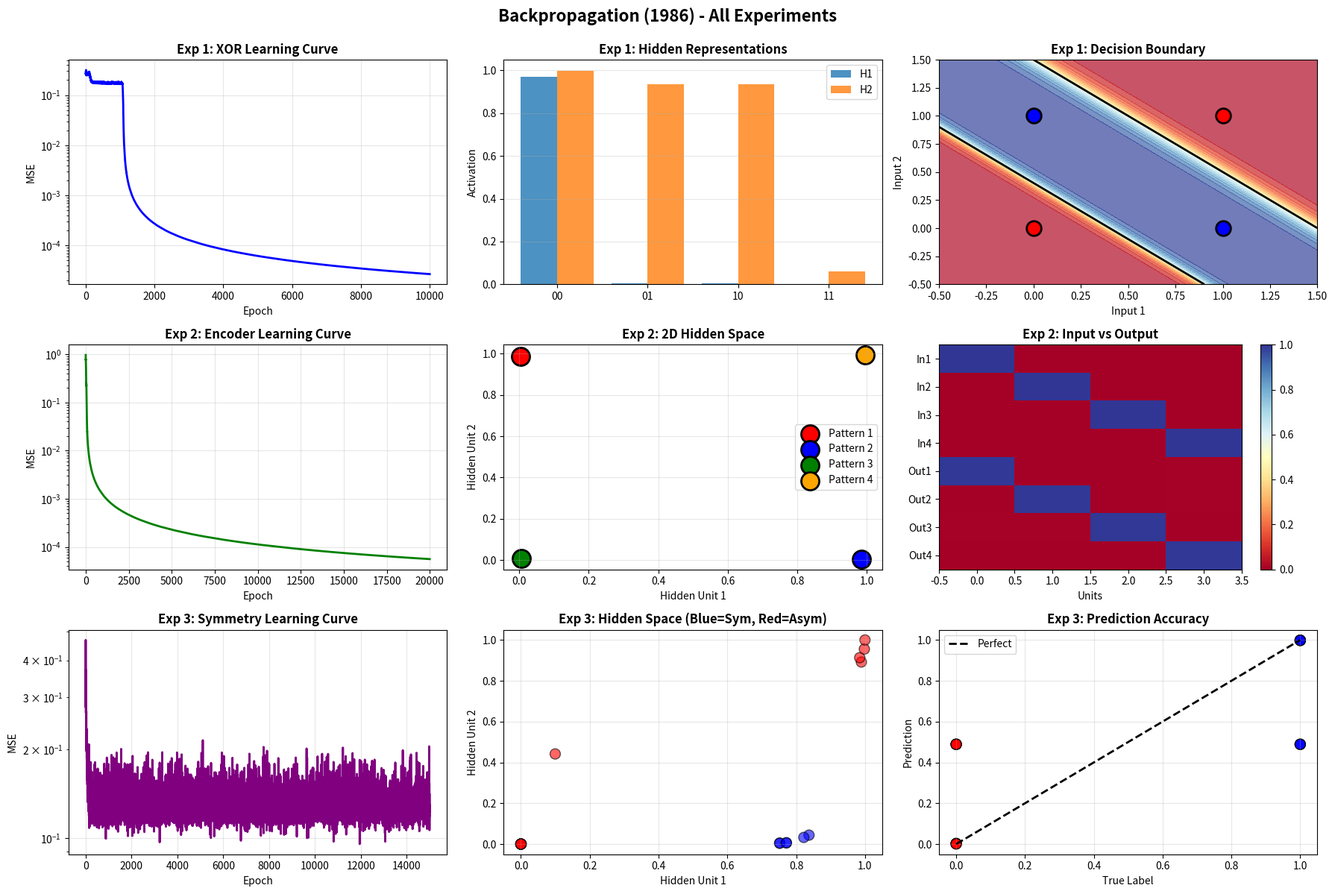

The script that saved this image:
"""
Implementation of:
"Learning representations by back-propagating errors"
Rumelhart, Hinton & Williams (1986)

Paper: Nature 323, 533-536
DOI: 10.1038/323533a0

Implements ALL major experiments from the paper:
- Section 2: XOR Problem
- Section 3: Encoder Problem (4-2-4 autoencoder)
- Section 4: Symmetry Detection
"""

import numpy as np
import matplotlib.pyplot as plt
from typing import Tuple, List, Optional

# ============================================================================
# PAPER SPECIFICATIONS
# ============================================================================
"""
From the paper:
- Architecture: Varies by experiment
- Activation: Logistic sigmoid σ(x) = 1/(1+e^(-x))
- Learning rule: Δw_ij(t) = η * δ_j * y_i + α * Δw_ij(t-1)
- Weight initialization: small random values (-0.3 to 0.3)
- Learning mode: Online (one pattern at a time)
- Typical values: η=0.5, α=0.9
"""

# ============================================================================
# ACTIVATION FUNCTIONS
# ============================================================================
def sigmoid(x: np.ndarray) -> np.ndarray:
    """Logistic sigmoid: σ(x) = 1/(1+e^(-x))"""
    return 1.0 / (1.0 + np.exp(-np.clip(x, -500, 500)))

def sigmoid_derivative(y: np.ndarray) -> np.ndarray:
    """Derivative: σ'(x) = σ(x)(1-σ(x))"""
    return y * (1.0 - y)

# ============================================================================
# NETWORK CLASS
# ============================================================================
class BackpropNetwork:
    """
    Neural network with backpropagation and momentum.
    Implements algorithm from Rumelhart et al. 1986.
    """
    
    def __init__(self, input_size: int, hidden_size: int, output_size: int,
                 learning_rate: float, momentum: float, seed: Optional[int] = None):
        if seed is not None:
            np.random.seed(seed)
        
        # Weight initialization
        self.W1 = np.random.uniform(-0.3, 0.3, (input_size, hidden_size))
        self.W2 = np.random.uniform(-0.3, 0.3, (hidden_size, output_size))
        self.b1 = np.random.uniform(-0.3, 0.3, (1, hidden_size))
        self.b2 = np.random.uniform(-0.3, 0.3, (1, output_size))
        
        # Hyperparameters
        self.lr = learning_rate
        self.momentum = momentum
        
        # Previous weight updates (for momentum)
        self.prev_dW1 = np.zeros_like(self.W1)
        self.prev_dW2 = np.zeros_like(self.W2)
        self.prev_db1 = np.zeros_like(self.b1)
        self.prev_db2 = np.zeros_like(self.b2)
        
    def forward(self, x: np.ndarray) -> Tuple[np.ndarray, np.ndarray]:
        """Forward pass through network"""
        self.hidden = sigmoid(x @ self.W1 + self.b1)
        self.output = sigmoid(self.hidden @ self.W2 + self.b2)
        return self.hidden, self.output
    
    def backward(self, x: np.ndarray, y: np.ndarray, output: np.ndarray,
                 hidden: np.ndarray) -> None:
        """Backpropagation with momentum."""
        # Output layer error
        error = y - output
        delta_output = error * sigmoid_derivative(output)
        
        # Hidden layer error
        delta_hidden = (delta_output @ self.W2.T) * sigmoid_derivative(hidden)
        
        # Compute weight updates WITH momentum
        dW2 = self.lr * (hidden.T @ delta_output) + self.momentum * self.prev_dW2
        db2 = self.lr * delta_output + self.momentum * self.prev_db2
        dW1 = self.lr * (x.T @ delta_hidden) + self.momentum * self.prev_dW1
        db1 = self.lr * delta_hidden + self.momentum * self.prev_db1
        
        # Apply updates
        self.W2 += dW2
        self.b2 += db2
        self.W1 += dW1
        self.b1 += db1
        
        # Store for next iteration
        self.prev_dW2 = dW2
        self.prev_db2 = db2
        self.prev_dW1 = dW1
        self.prev_db1 = db1
    
    def train_online(self, X: np.ndarray, y: np.ndarray) -> float:
        """Online learning: update weights after each pattern."""
        total_error = 0.0
        indices = np.random.permutation(len(X))
        
        for idx in indices:
            x_sample = X[idx:idx+1]
            y_sample = y[idx:idx+1]
            
            # Forward pass
            hidden, output = self.forward(x_sample)
            
            # Compute error
            total_error += np.sum((y_sample - output) ** 2)
            
            # Backward pass
            self.backward(x_sample, y_sample, output, hidden)
        
        return total_error / len(X)
    
    def predict(self, X: np.ndarray) -> np.ndarray:
        """Make predictions"""
        _, output = self.forward(X)
        return output

# ============================================================================
# EXPERIMENT 1: XOR PROBLEM (Section 2)
# ============================================================================
def experiment_1_xor():
    """
    Reproduce XOR experiment from paper Section 2.
    Demonstrates that hidden layers can solve non-linearly separable problems.
    """
    
    print("\n" + "="*70)
    print("EXPERIMENT 1: XOR PROBLEM (Section 2)")
    print("="*70)
    print("Architecture: 2-2-1")
    print("Goal: Learn XOR function (non-linearly separable)")
    
    # XOR dataset
    X = np.array([[0, 0], [0, 1], [1, 0], [1, 1]])
    y = np.array([[0], [1], [1], [0]])
    
    # Create network
    net = BackpropNetwork(
        input_size=2, hidden_size=2, output_size=1,
        learning_rate=0.5, momentum=0.9, seed=42
    )
    
    # Training
    errors = []
    for epoch in range(10000):
        error = net.train_online(X, y)
        errors.append(error)
        
        if epoch % 2000 == 0:
            print(f"Epoch {epoch:5d}: MSE = {error:.6f}")
    
    # Results
    print("\nResults:")
    predictions = net.predict(X)
    print("Input    | Target | Output   | Rounded")
    print("-"*45)
    for i in range(len(X)):
        pred = predictions[i, 0]
        print(f"{X[i]}  |   {y[i,0]}    | {pred:7.4f}  |    {round(pred)}")
    
    return net, errors, X, y

# ============================================================================
# EXPERIMENT 2: ENCODER PROBLEM (Section 3)
# ============================================================================
def experiment_2_encoder():
    """
    Reproduce Encoder (autoencoder) experiment from Section 3.
    4-2-4 architecture learns compressed representation.
    Each input is one-hot encoded (only one unit active).
    """
    
    print("\n" + "="*70)
    print("EXPERIMENT 2: ENCODER PROBLEM (Section 3)")
    print("="*70)
    print("Architecture: 4-2-4 (autoencoder)")
    print("Goal: Learn compressed representation with 2 hidden units")
    print("Paper quote: 'The network learns to encode each of 4 patterns")
    print("              as a different pattern over 2 hidden units'")
    
    # Identity mapping task (autoencoder)
    # Input = Output (one-hot encoded)
    X = np.array([
        [1, 0, 0, 0],  # Pattern 1
        [0, 1, 0, 0],  # Pattern 2
        [0, 0, 1, 0],  # Pattern 3
        [0, 0, 0, 1]   # Pattern 4
    ])
    y = X.copy()  # Reconstruct input
    
    # Create network
    net = BackpropNetwork(
        input_size=4, hidden_size=2, output_size=4,
        learning_rate=0.5, momentum=0.9, seed=42
    )
    
    # Training
    errors = []
    for epoch in range(20000):
        error = net.train_online(X, y)
        errors.append(error)
        
        if epoch % 4000 == 0:
            print(f"Epoch {epoch:5d}: MSE = {error:.6f}")
    
    # Results
    print("\nHidden Layer Representations:")
    hidden, output = net.predict(X), net.predict(X)
    hidden_acts, _ = net.forward(X)
    
    print("Pattern | Hidden Units (compressed) | Reconstructed Output")
    print("-"*70)
    for i in range(len(X)):
        h = hidden_acts[i]
        o = output[i]
        print(f"   {i+1}    | [{h[0]:.3f}, {h[1]:.3f}]           | {o}")
    
    print("\nKey insight: 4 patterns encoded with just 2 hidden units!")
    print("Each hidden unit learns to represent different aspects of the input.")
    
    return net, errors, X, y

# ============================================================================
# EXPERIMENT 3: SYMMETRY DETECTION (Section 4)
# ============================================================================
def experiment_3_symmetry():
    """
    Reproduce Symmetry detection experiment from Section 4.
    Network learns to detect symmetric vs asymmetric patterns.
    6-2-1 architecture.
    """
    
    print("\n" + "="*70)
    print("EXPERIMENT 3: SYMMETRY DETECTION (Section 4)")
    print("="*70)
    print("Architecture: 6-2-1")
    print("Goal: Classify patterns as symmetric (1) or asymmetric (0)")
    
    # Generate symmetric and asymmetric patterns
    # Format: [a, b, c, c, b, a] = symmetric
    #         [a, b, c, d, e, f] = asymmetric
    
    np.random.seed(42)
    
    # Symmetric patterns (mirror structure)
    symmetric = []
    for _ in range(10):
        first_half = np.random.randint(0, 2, 3)
        pattern = np.concatenate([first_half, first_half[::-1]])
        symmetric.append(pattern)
    
    # Asymmetric patterns (random)
    asymmetric = []
    for _ in range(10):
        pattern = np.random.randint(0, 2, 6)
        # Ensure it's not accidentally symmetric
        if not np.array_equal(pattern[:3], pattern[3:][::-1]):
            asymmetric.append(pattern)
    
    # Combine dataset
    X = np.vstack([symmetric, asymmetric]).astype(float)
    y = np.vstack([np.ones((len(symmetric), 1)), 
                    np.zeros((len(asymmetric), 1))])
    
    # Create network
    net = BackpropNetwork(
        input_size=6, hidden_size=2, output_size=1,
        learning_rate=0.5, momentum=0.9, seed=42
    )
    
    # Training
    errors = []
    for epoch in range(15000):
        error = net.train_online(X, y)
        errors.append(error)
        
        if epoch % 3000 == 0:
            print(f"Epoch {epoch:5d}: MSE = {error:.6f}")
    
    # Results
    print("\nTest Results:")
    predictions = net.predict(X)
    correct = 0
    
    print("Pattern (first 5)         | Symmetric? | Prediction | Correct?")
    print("-"*70)
    for i in range(min(5, len(X))):
        pred = predictions[i, 0]
        rounded = round(pred)
        is_correct = "✓" if rounded == y[i, 0] else "✗"
        if rounded == y[i, 0]:
            correct += 1
        print(f"{X[i]} | {int(y[i,0]):^10} | {pred:^10.3f} | {is_correct:^8}")
    
    accuracy = correct / len(X) * 100
    print(f"\nOverall Accuracy: {accuracy:.1f}%")
    print("Hidden units learn to detect symmetry features!")
    
    return net, errors, X, y

# ============================================================================
# VISUALIZATION
# ============================================================================
def visualize_all_experiments(exp1_data, exp2_data, exp3_data):
    """Create comprehensive visualization of all experiments"""
    
    fig = plt.figure(figsize=(18, 12))
    
    # Experiment 1: XOR
    net1, errors1, X1, y1 = exp1_data
    
    # 1a: XOR Learning Curve
    ax1 = plt.subplot(3, 3, 1)
    ax1.plot(errors1, linewidth=2, color='blue')
    ax1.set_xlabel('Epoch')
    ax1.set_ylabel('MSE')
    ax1.set_title('Exp 1: XOR Learning Curve', fontweight='bold')
    ax1.set_yscale('log')
    ax1.grid(True, alpha=0.3)
    
    # 1b: XOR Hidden Activations
    ax2 = plt.subplot(3, 3, 2)
    hidden_acts1, _ = net1.forward(X1)
    x_pos = np.arange(len(X1))
    ax2.bar(x_pos - 0.2, hidden_acts1[:, 0], 0.4, label='H1', alpha=0.8)
    ax2.bar(x_pos + 0.2, hidden_acts1[:, 1], 0.4, label='H2', alpha=0.8)
    ax2.set_xticks(x_pos)
    ax2.set_xticklabels(['00', '01', '10', '11'])
    ax2.set_ylabel('Activation')
    ax2.set_title('Exp 1: Hidden Representations', fontweight='bold')
    ax2.legend()
    ax2.grid(True, alpha=0.3, axis='y')
    
    # 1c: XOR Decision Boundary
    ax3 = plt.subplot(3, 3, 3)
    xx, yy = np.meshgrid(np.linspace(-0.5, 1.5, 100),
                         np.linspace(-0.5, 1.5, 100))
    grid = np.c_[xx.ravel(), yy.ravel()]
    Z = net1.predict(grid).reshape(xx.shape)
    ax3.contourf(xx, yy, Z, levels=20, cmap='RdYlBu', alpha=0.7)
    ax3.contour(xx, yy, Z, levels=[0.5], colors='black', linewidths=2)
    for i in range(len(X1)):
        color = 'red' if y1[i, 0] == 0 else 'blue'
        ax3.scatter(X1[i, 0], X1[i, 1], c=color, s=200, 
                   edgecolors='black', linewidths=2)
    ax3.set_xlabel('Input 1')
    ax3.set_ylabel('Input 2')
    ax3.set_title('Exp 1: Decision Boundary', fontweight='bold')
    
    # Experiment 2: Encoder
    net2, errors2, X2, y2 = exp2_data
    
    # 2a: Encoder Learning Curve
    ax4 = plt.subplot(3, 3, 4)
    ax4.plot(errors2, linewidth=2, color='green')
    ax4.set_xlabel('Epoch')
    ax4.set_ylabel('MSE')
    ax4.set_title('Exp 2: Encoder Learning Curve', fontweight='bold')
    ax4.set_yscale('log')
    ax4.grid(True, alpha=0.3)
    
    # 2b: Encoder Hidden Space
    ax5 = plt.subplot(3, 3, 5)
    hidden_acts2, _ = net2.forward(X2)
    colors = ['red', 'blue', 'green', 'orange']
    for i in range(len(X2)):
        ax5.scatter(hidden_acts2[i, 0], hidden_acts2[i, 1], 
                   c=colors[i], s=300, edgecolors='black', linewidths=2,
                   label=f'Pattern {i+1}')
    ax5.set_xlabel('Hidden Unit 1')
    ax5.set_ylabel('Hidden Unit 2')
    ax5.set_title('Exp 2: 2D Hidden Space', fontweight='bold')
    ax5.legend()
    ax5.grid(True, alpha=0.3)
    
    # 2c: Encoder Reconstruction
    ax6 = plt.subplot(3, 3, 6)
    output2 = net2.predict(X2)
    im = ax6.imshow(np.vstack([X2, output2]), cmap='RdYlBu', aspect='auto')
    ax6.set_yticks([0, 1, 2, 3, 4, 5, 6, 7])
    ax6.set_yticklabels(['In1', 'In2', 'In3', 'In4', 
                         'Out1', 'Out2', 'Out3', 'Out4'])
    ax6.set_xlabel('Units')
    ax6.set_title('Exp 2: Input vs Output', fontweight='bold')
    plt.colorbar(im, ax=ax6)
    
    # Experiment 3: Symmetry
    net3, errors3, X3, y3 = exp3_data
    
    # 3a: Symmetry Learning Curve
    ax7 = plt.subplot(3, 3, 7)
    ax7.plot(errors3, linewidth=2, color='purple')
    ax7.set_xlabel('Epoch')
    ax7.set_ylabel('MSE')
    ax7.set_title('Exp 3: Symmetry Learning Curve', fontweight='bold')
    ax7.set_yscale('log')
    ax7.grid(True, alpha=0.3)
    
    # 3b: Symmetry Hidden Space
    ax8 = plt.subplot(3, 3, 8)
    hidden_acts3, _ = net3.forward(X3)
    colors_sym = ['blue' if y3[i, 0] == 1 else 'red' 
                  for i in range(len(y3))]
    ax8.scatter(hidden_acts3[:, 0], hidden_acts3[:, 1], 
               c=colors_sym, s=100, alpha=0.6, edgecolors='black')
    ax8.set_xlabel('Hidden Unit 1')
    ax8.set_ylabel('Hidden Unit 2')
    ax8.set_title('Exp 3: Hidden Space (Blue=Sym, Red=Asym)', fontweight='bold')
    ax8.grid(True, alpha=0.3)
    
    # 3c: Symmetry Predictions
    ax9 = plt.subplot(3, 3, 9)
    predictions3 = net3.predict(X3)
    ax9.scatter(y3, predictions3, c=colors_sym, s=100, alpha=0.6, 
               edgecolors='black')
    ax9.plot([0, 1], [0, 1], 'k--', linewidth=2, label='Perfect')
    ax9.set_xlabel('True Label')
    ax9.set_ylabel('Prediction')
    ax9.set_title('Exp 3: Prediction Accuracy', fontweight='bold')
    ax9.legend()
    ax9.grid(True, alpha=0.3)
    
    plt.suptitle('Backpropagation (1986) - All Experiments', 
                fontsize=16, fontweight='bold', y=0.995)
    plt.tight_layout()
    plt.show()

# ============================================================================
# MAIN EXECUTION
# ============================================================================
def main():
    """Run all experiments from the paper"""
    
    print("\n" + "="*70)
    print("BACKPROPAGATION (1986) - COMPLETE IMPLEMENTATION")
    print("Rumelhart, Hinton & Williams")
    print("="*70)
    
    # Run all experiments
    exp1_data = experiment_1_xor()
    exp2_data = experiment_2_encoder()
    exp3_data = experiment_3_symmetry()
    
    # Visualize
    print("\n" + "="*70)
    print("Generating visualizations...")
    print("="*70)
    visualize_all_experiments(exp1_data, exp2_data, exp3_data)
    
    print("\n" + "="*70)
    print("ALL EXPERIMENTS COMPLETE!")
    print("="*70)
    print("\nKey Findings:")
    print("1. XOR: Hidden layers solve non-linear problems")
    print("2. Encoder: Networks learn compressed representations")
    print("3. Symmetry: Networks detect structural patterns")
    print("\nThis demonstrates the power of backpropagation!")

if __name__ == "__main__":
    main()
